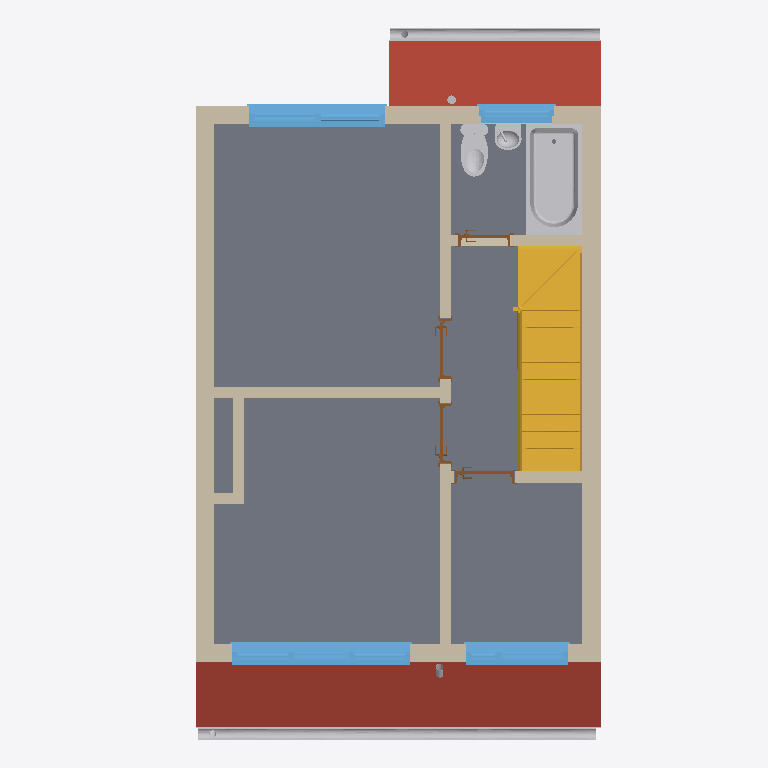
Plan cut of the same IFC building model at storey '01 - Level 1' (level 2.58 m, cut at 3.98 m), seen from above with north up, elements coloured by IFC class (only those large enough to see are counted): 11 walls (beige), 8 other elements (light grey), 4 windows (light blue), 4 doors (brown), 2 roofs (red-brown), 1 slab (grey), 1 stair (yellow). Cut surfaces are drawn darker.
Extent 5.8 m × 9.5 m × 8.2 m (x, y, z). Storeys (4): 00 - Level 0 at 0.00 m; 01 - Level 1 at 2.58 m; 02 - Level 2 at 5.20 m; 03 - Level 3 at 8.00 m. Elements (64): 25 IfcWallStandardCase, 10 IfcDoor, 8 IfcWindow, 6 IfcBuildingElementProxy, 4 IfcFlowSegment, 4 IfcFlowTerminal, 3 IfcRoof, 2 IfcSlab, 1 IfcFurnishingElement, 1 IfcStair.

HEADER;
FILE_DESCRIPTION(('ViewDefinition [CoordinationView_V2.0]'),'2;1');
FILE_NAME('13303','2025-01-13T17:03:07+03:30',(''),(''),'ODA SDAI 22.12','23.0.1.318 - Exporter 23.0.1.318 - Alternate UI ','');
FILE_SCHEMA(('IFC2X3'));
ENDSEC;
DATA;
#98=IFCPROJECT('0lPOs2Hin93enoD8H4btbP',#20,'13303',$,$,'Chimney breast removal up to loft level. Through lounge steel seem to be bearing over the edge of the chimney.','Project Status',(#93),#90);
#119=IFCSITE('0lPOs2Hin93enoD8H4btbR',#20,'Default',$,$,#118,$,$,.ELEMENT.,(51,28,18,760986),(0,9,37,763646),0.0,$,$);
#100=IFCBUILDING('0lPOs2Hin93enoD8H4btbO',#20,'',$,$,#16,$,'',.ELEMENT.,$,$,#99);
#103=IFCBUILDINGSTOREY('3Zu5Bv0LOHrPC10026FoQQ',#20,'00 - Level 0',$,'Level:Circle Head - Project Datum',#102,$,'00 - Level 0',.ELEMENT.,0.0);
#107=IFCBUILDINGSTOREY('1uwxkfwBz8gf9V7PYKmaWt',#20,'01 - Level 1',$,'Level:Circle Head - Project Datum',#106,$,'01 - Level 1',.ELEMENT.,2580.0);
#111=IFCBUILDINGSTOREY('1uwxkfwBz8gf9V7PYKmak_',#20,'02 - Level 2',$,'Level:Circle Head - Project Datum',#110,$,'02 - Level 2',.ELEMENT.,5200.0);
#115=IFCBUILDINGSTOREY('0lmlZTpwnF48h6zY$ud1Bm',#20,'03 - Level 3',$,'Level:Circle Head - Project Datum',#114,$,'03 - Level 3',.ELEMENT.,8000.000000000001);
#83180=IFCSLAB('1sMKuLyX15gRVYZ1VwIbzA',#20,'Floor:Timber Flooring Existing - 220mm:979736',$,'Floor:Timber Flooring Existing - 220mm',#83160,#83179,'979736',.FLOOR.);
#97234=IFCROOF('1x$E3_VAvABQ_T6uL_qAKG',#20,'Basic Roof:Generic Tiled Roof- 177mm tile, insulation, timber:980931',$,'Basic Roof:Generic Tiled Roof- 177mm tile, insulation, timber',#97232,$,'980931',.NOTDEFINED.);
#55835=IFCSTAIR('0V3HafElDE5BAfd0D6ZTjI',#20,'Assembled Stair:Stair:974657',$,'Assembled Stair:Private',#55834,$,'974657',.NOTDEFINED.);
#99758=IFCROOF('09clNQLpX34h0J2NbZl$EK',#20,'Basic Roof:Generic Tiled Roof- 177mm tile, insulation, timber:983211',$,'Basic Roof:Generic Tiled Roof- 177mm tile, insulation, timber',#99756,$,'983211',.NOTDEFINED.);
#58975=IFCWALLSTANDARDCASE('25Q3NsRPD05AlVG1ml45sh',#20,'Basic Wall:Brick Wall - 240mm:976339',$,'Basic Wall:Brick Wall - 240mm',#58963,#58974,'976339');
#58911=IFCWALLSTANDARDCASE('25Q3NsRPD05AlVG1ml45sf',#20,'Basic Wall:Brick Wall - 240mm:976337',$,'Basic Wall:Brick Wall - 240mm',#58899,#58910,'976337');
#76958=IFCFLOWTERMINAL('0dftslhYvE6vPeYxZkEMr$',#20,'Plumbing_Fixtures_Bath_1:1475x755x340mm:979121',$,'Plumbing_Fixtures_Bath_1:1475x755x340mm',#76957,#76954,'979121');
#120249=IFCBUILDINGELEMENTPROXY('2$GSOGUFTCPOQfyArnEjZP',#20,'Round_Gutter_5437:R150, RS100:984764',$,'Round_Gutter_5437:R150, RS100',#120248,#120245,'984764',$);
#59027=IFCWALLSTANDARDCASE('25Q3NsRPD05AlVG1ml45wO',#20,'Basic Wall:Brick Wall single - 120mm plaster internal:976608',$,'Basic Wall:Brick Wall single - 120mm plaster internal',#59015,#59026,'976608');
#99216=IFCWINDOW('3dele4aB5DLu_mMFVNq2Pa',#20,'Windows_Tpl_Plain:1810x1210mm:982251',$,'Windows_Tpl_Plain:1810x1210mm',#247558,#99212,'982251',1210.0000000000011,2369.9999999999964);
#58949=IFCWALLSTANDARDCASE('25Q3NsRPD05AlVG1ml45sg',#20,'Basic Wall:Brick Wall - 240mm:976338',$,'Basic Wall:Brick Wall - 240mm',#58925,#58948,'976338');
#84930=IFCWINDOW('0nJiRFaWT479VBMsiOwi6B',#20,'Windows_Dbl_Casement_w-Vent:1810x1210mm:980254',$,'Windows_Dbl_Casement_w-Vent:1810x1210mm',#247513,#84926,'980254',1210.0,1809.9999999999989);
#106208=IFCBUILDINGELEMENTPROXY('1fkUIo33j5lwDt_dmrYTXP',#20,'Round_Gutter_5437:R150, RS100:983658',$,'Round_Gutter_5437:R150, RS100',#106207,#106204,'983658',$);
#59001=IFCWALLSTANDARDCASE('25Q3NsRPD05AlVG1ml45u$',#20,'Basic Wall:Brick Wall single - 120mm plaster internal:976455',$,'Basic Wall:Brick Wall single - 120mm plaster internal',#58989,#59000,'976455');
#99735=IFCWINDOW('3dele4aB5DLu_mMFVNq2VL',#20,'Windows_Dbl_Variable_Casement:1360x1210mm:982362',$,'Windows_Dbl_Variable_Casement:1360x1210mm',#247573,#99731,'982362',1210.0000000000011,1360.0000000000005);
#59053=IFCWALLSTANDARDCASE('3Pj03TR0P6ahg0DZMnWeyR',#20,'Basic Wall:Brick Wall - 240mm:977666',$,'Basic Wall:Brick Wall - 240mm',#59041,#59052,'977666');
#84150=IFCWINDOW('0nJiRFaWT479VBMsiOwi1s',#20,'Windows_SCO_Horz_Bar_Sgl:1360x1210mm 2:980195',$,'Windows_SCO_Horz_Bar_Sgl:1360x1210mm 2',#247497,#84146,'980195',1210.0000000000143,1099.999999999999);
#69430=IFCFLOWTERMINAL('0dftslhYvE6vPeYxZkENFU',#20,'Plumbing_Fixtures_WC_Dis_w-Cistern:540x360x890mm:978448',$,'Plumbing_Fixtures_WC_Dis_w-Cistern:540x360x890mm',#69429,#69426,'978448');
#77011=IFCWALLSTANDARDCASE('0$Oehn4hLChgW3FGsZphto',#20,'Basic Wall:Brick Wall single - 120mm plaster internal:979471',$,'Basic Wall:Brick Wall single - 120mm plaster internal',#76999,#77010,'979471');
#59079=IFCWALLSTANDARDCASE('2Br7Vf1Gr8j9$MsbgCPPWQ',#20,'Basic Wall:Brick Wall single - 120mm plaster internal:977814',$,'Basic Wall:Brick Wall single - 120mm plaster internal',#59067,#59078,'977814');
#59105=IFCWALLSTANDARDCASE('2Br7Vf1Gr8j9$MsbgCPPXd',#20,'Basic Wall:Brick Wall single - 120mm plaster internal:977899',$,'Basic Wall:Brick Wall single - 120mm plaster internal',#59093,#59104,'977899');
#74778=IFCFLOWTERMINAL('0dftslhYvE6vPeYxZkEN9Q',#20,'Plumbing_Fixtures_Basin_Small:360x350x140mm:978836',$,'Plumbing_Fixtures_Basin_Small:360x350x140mm',#74777,#74774,'978836');
#100018=IFCBUILDINGELEMENTPROXY('1fkUIo33j5lwDt_dmrYTXw',#20,'Fascia:Fascia:983625',$,'Fascia:Fascia',#99983,#100017,'983625',$);
#468=IFCWALLSTANDARDCASE('2WjjikHwn2SO_NeL5HmsjB',#20,'Basic Wall:Brick Wall single - 120mm plaster internal:972896',$,'Basic Wall:Brick Wall single - 120mm plaster internal',#456,#467,'972896');
#76985=IFCWALLSTANDARDCASE('0$Oehn4hLChgW3FGsZphtp',#20,'Basic Wall:Brick Wall single - 120mm plaster internal:979470',$,'Basic Wall:Brick Wall single - 120mm plaster internal',#76973,#76984,'979470');
#59123=IFCDOOR('0CAFWYdCX9fOUjyzJqNVw6',#20,'IntSgl (1):810 x 2110mm:978117',$,'IntSgl (1):810 x 2110mm',#247603,#59119,'978117',2110.0,810.0);
#83127=IFCDOOR('1cmFEeZAvACQbNwj7tuuGx',#20,'IntSgl (1):810 x 2110mm:979495',$,'IntSgl (1):810 x 2110mm',#247528,#83123,'979495',2110.0,809.9999999999993);
#83150=IFCDOOR('1cmFEeZAvACQbNwj7tuuHg',#20,'IntSgl (1):810 x 2110mm:979574',$,'IntSgl (1):810 x 2110mm',#247543,#83146,'979574',2110.0,809.9999999999994);
#65176=IFCDOOR('0CAFWYdCX9fOUjyzJqNVy8',#20,'IntSgl (1):710 x 2110mm:978251',$,'IntSgl (1):710 x 2110mm',#247588,#65172,'978251',2110.0,709.9999999999989);
#113225=IFCBUILDINGELEMENTPROXY('2$GSOGUFTCPOQfyArnEjkZ',#20,'Round_Gutter_5437:R150, RS100:984518',$,'Round_Gutter_5437:R150, RS100',#113224,#113221,'984518',$);
#106277=IFCFLOWSEGMENT('1fkUIo33j5lwDt_dmrYTaB',#20,'Pipe Types:Default:983864',$,'Pipe Types:Default',#106267,#106275,'983864');
ENDSEC;
